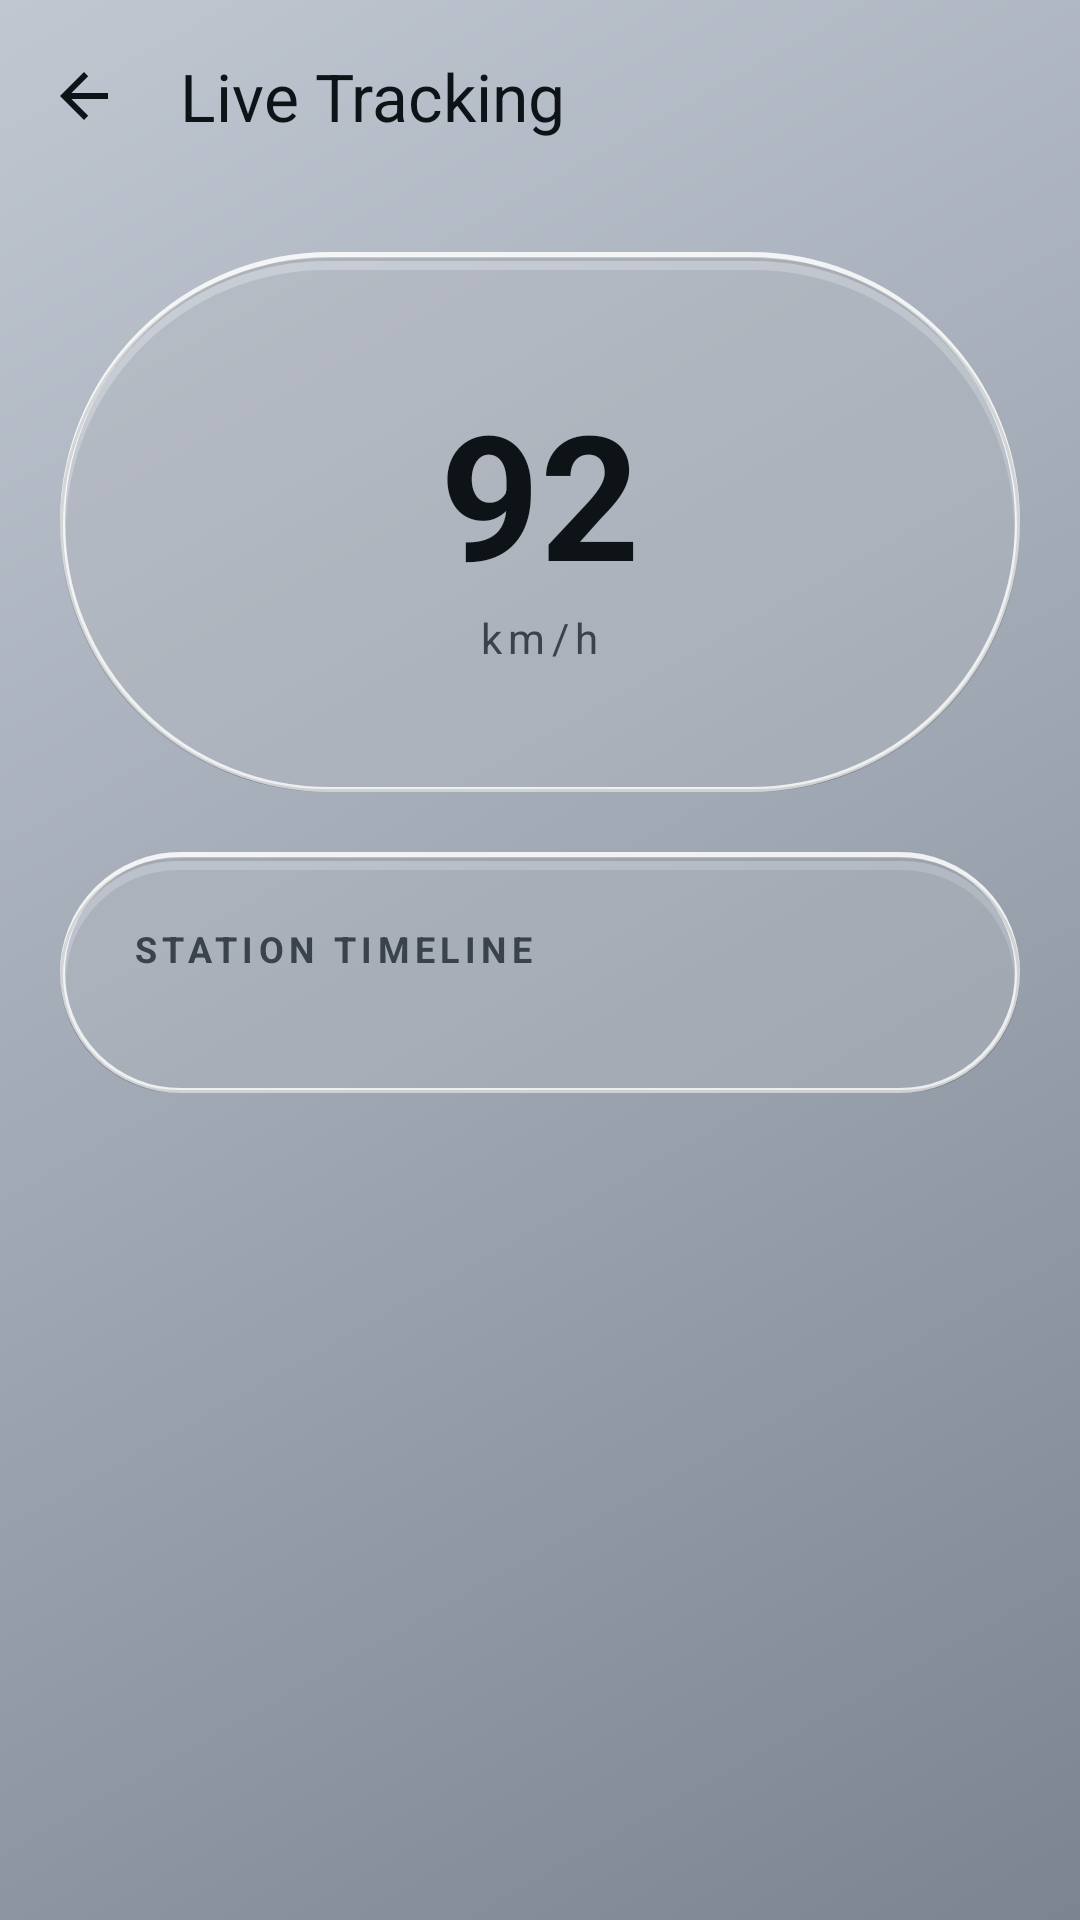

This screen was rendered from an Android layout file. Write that file and the resources it references.
<!-- AndroidManifest.xml: activity theme Theme.Train -->
<!-- res/layout/activity_tracking_detail.xml -->
<?xml version="1.0" encoding="utf-8"?>
<androidx.coordinatorlayout.widget.CoordinatorLayout xmlns:android="http://schemas.android.com/apk/res/android"
    xmlns:app="http://schemas.android.com/apk/res-auto"
    xmlns:tools="http://schemas.android.com/tools"
    android:layout_width="match_parent"
    android:layout_height="match_parent"
    android:background="@drawable/app_background_gradient"
    tools:context=".TrackingDetailActivity">

    <com.google.android.material.appbar.AppBarLayout
        android:layout_width="match_parent"
        android:layout_height="wrap_content"
        android:background="@android:color/transparent"
        app:elevation="0dp">

        <com.google.android.material.appbar.MaterialToolbar
            android:id="@+id/toolbar_tracking"
            android:layout_width="match_parent"
            android:layout_height="?attr/actionBarSize"
            app:navigationIcon="?attr/homeAsUpIndicator"
            app:navigationIconTint="@color/text_primary"
            app:title="Live Tracking"
            app:titleTextColor="@color/text_primary" />

    </com.google.android.material.appbar.AppBarLayout>

    <androidx.core.widget.NestedScrollView
        android:layout_width="match_parent"
        android:layout_height="match_parent"
        app:layout_behavior="@string/appbar_scrolling_view_behavior">

        <LinearLayout
            android:layout_width="match_parent"
            android:layout_height="wrap_content"
            android:orientation="vertical"
            android:padding="20dp">

            
            <FrameLayout
                android:id="@+id/velocity_core"
                android:layout_width="match_parent"
                android:layout_height="180dp"
                android:layout_marginBottom="20dp"
                android:background="@drawable/glass_background">

                <LinearLayout
                    android:layout_width="match_parent"
                    android:layout_height="match_parent"
                    android:gravity="center"
                    android:orientation="vertical">

                    <TextView
                        android:id="@+id/text_speed"
                        android:layout_width="wrap_content"
                        android:layout_height="wrap_content"
                        android:text="92"
                        android:textColor="@color/text_primary"
                        android:textSize="58sp"
                        android:textStyle="bold" />

                    <TextView
                        android:layout_width="wrap_content"
                        android:layout_height="wrap_content"
                        android:text="km/h"
                        android:textColor="@color/text_secondary"
                        android:textSize="14sp"
                        android:letterSpacing="0.15" />
                </LinearLayout>
            </FrameLayout>

            
            <LinearLayout
                android:id="@+id/neural_timeline_container"
                android:layout_width="match_parent"
                android:layout_height="wrap_content"
                android:background="@drawable/glass_background"
                android:orientation="vertical"
                android:padding="24dp">

                <TextView
                    android:layout_width="wrap_content"
                    android:layout_height="wrap_content"
                    android:text="STATION TIMELINE"
                    android:textColor="@color/text_secondary"
                    android:textSize="12sp"
                    android:letterSpacing="0.15"
                    android:textStyle="bold"
                    android:layout_marginBottom="16dp"/>

                <LinearLayout
                    android:id="@+id/timeline_items_container"
                    android:layout_width="match_parent"
                    android:layout_height="wrap_content"
                    android:orientation="vertical" />

            </LinearLayout>

        </LinearLayout>

    </androidx.core.widget.NestedScrollView>

</androidx.coordinatorlayout.widget.CoordinatorLayout>
<!-- resources referenced by this layout -->
<resources>
  <color name="text_primary">#0E1318</color>
  <color name="text_secondary">#3A424C</color>
  <!-- drawable app_background_gradient (drawable) -->
  <?xml version="1.0" encoding="utf-8"?>
  <shape xmlns:android="http://schemas.android.com/apk/res/android"
      android:shape="rectangle">
      <gradient
          android:angle="135"
          android:centerColor="@color/bg_gradient_center"
          android:endColor="@color/bg_gradient_end"
          android:startColor="@color/bg_gradient_start"
          android:type="linear" />
  </shape>
  <!-- drawable glass_background (drawable) -->
  <?xml version="1.0" encoding="utf-8"?>
  <layer-list xmlns:android="http://schemas.android.com/apk/res/android">
      
      <item
          android:bottom="0dp"
          android:left="2dp"
          android:right="2dp"
          android:top="6dp">
          <shape>
              <corners android:radius="100dp" />
              <solid android:color="@color/glass_shadow_soft" />
          </shape>
      </item>
  
      
      <item>
          <shape>
              <solid android:color="@color/glass_fill" />
              <corners android:radius="100dp" />
          </shape>
      </item>
  
      
      <item>
          <shape>
              <corners android:radius="100dp" />
              <stroke
                  android:width="1.5dp"
                  android:color="@color/glass_highlight_top" />
          </shape>
      </item>
  
      
      <item
          android:top="2dp">
          <shape>
              <corners android:radius="100dp" />
              <stroke
                  android:width="1dp"
                  android:color="@color/glass_stroke_bottom" />
          </shape>
      </item>
  </layer-list>
  <style name="Theme.Train" parent="Theme.Train.Normal" />
  <color name="bg_gradient_center">#9FA7B3</color>
  <color name="bg_gradient_end">#C0C7D1</color>
  <color name="bg_gradient_start">#7C8490</color>
  <color name="glass_shadow_soft">#30384250</color>
  <color name="glass_fill">#3DFFFFFF</color>
  <color name="glass_highlight_top">#CCFFFFFF</color>
  <color name="glass_stroke_bottom">#20000000</color>
  <style name="Theme.Train.Normal" parent="Theme.Material3.DayNight.NoActionBar">
          <item name="colorPrimary">@color/bg_gradient_center</item>
          <item name="android:windowBackground">@color/normal_bg</item>
          <item name="android:textColorPrimary">@color/black</item>
      </style>
  <color name="normal_bg">#F0F3F7</color>
  <color name="black">#FF000000</color>
</resources>
